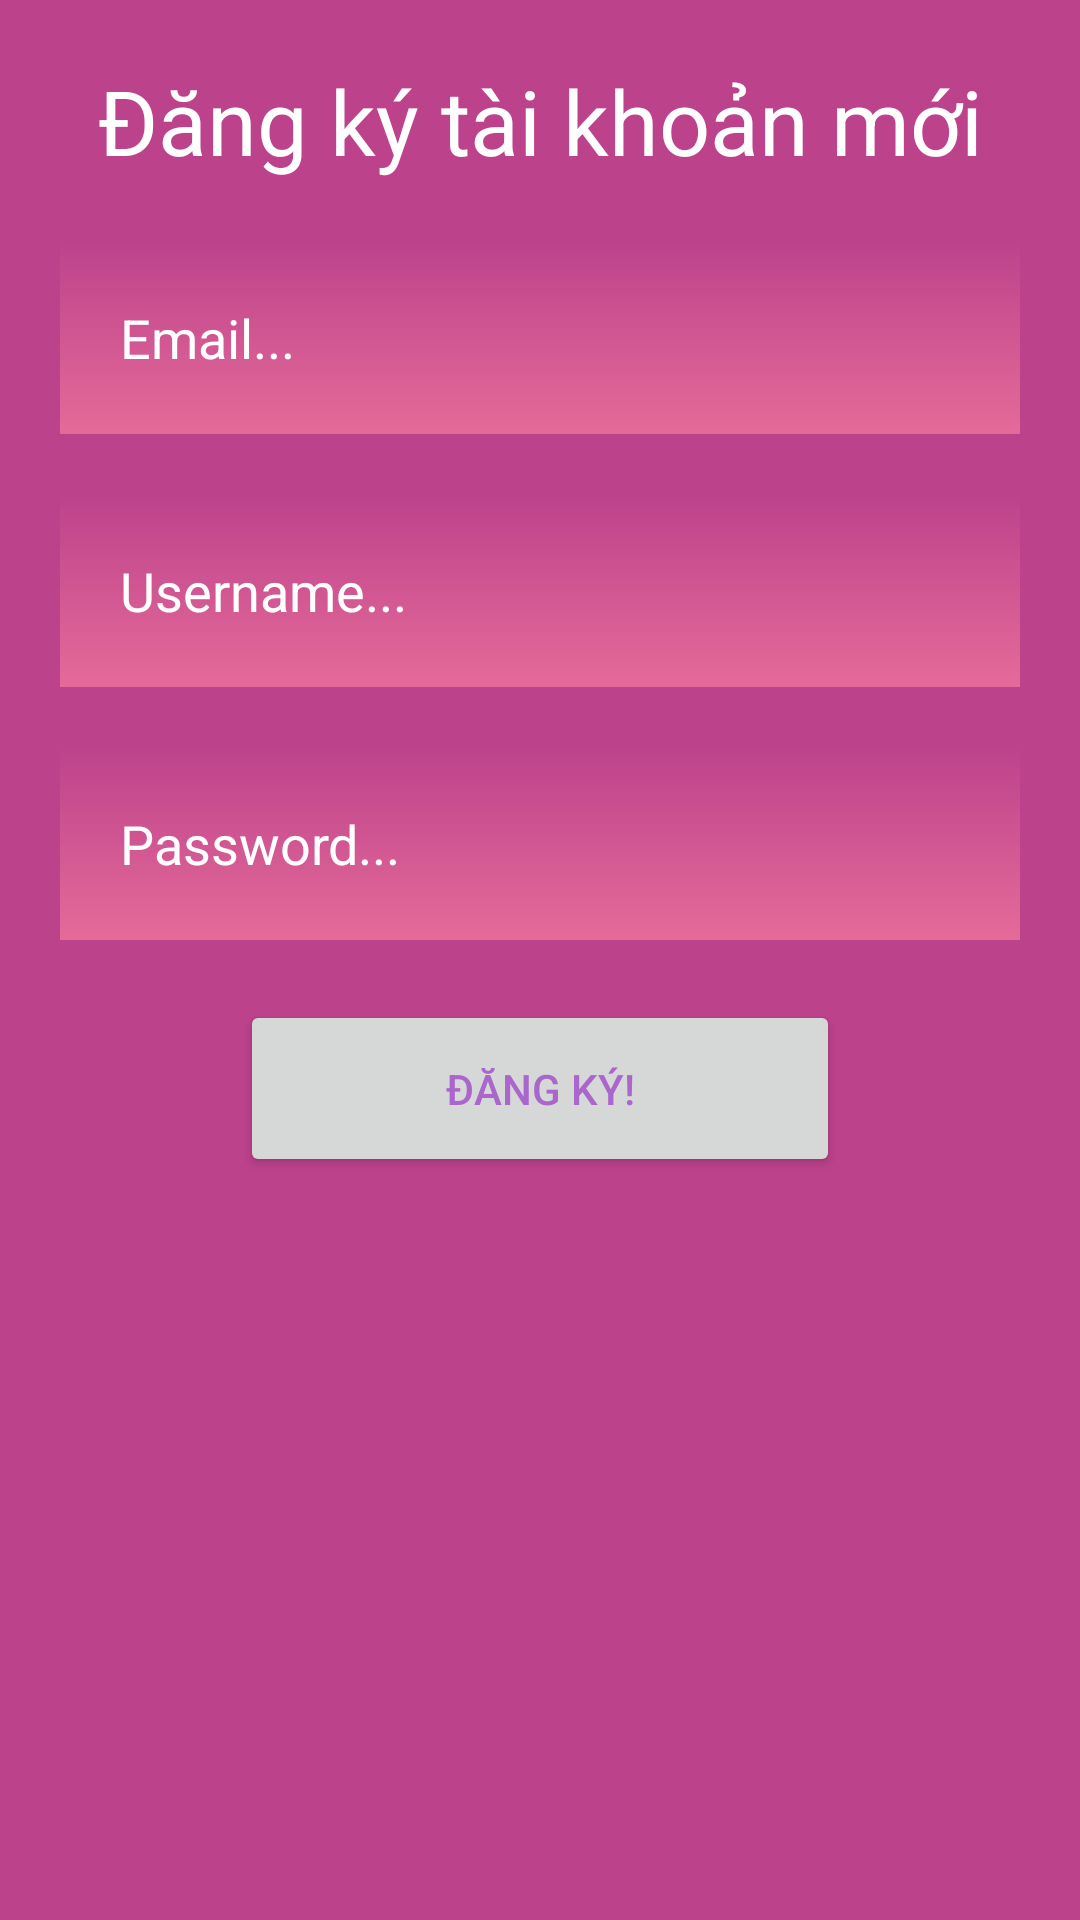

Here is an Android app screen rendered from its layout file. Give the layout XML and the strings, colors and styles it references.
<!-- AndroidManifest.xml: activity theme Theme.UETik -->
<!-- res/layout/activity_register.xml -->
<?xml version="1.0" encoding="utf-8"?>
<RelativeLayout xmlns:android="http://schemas.android.com/apk/res/android"
    xmlns:app="http://schemas.android.com/apk/res-auto"
    xmlns:tools="http://schemas.android.com/tools"
    android:layout_width="match_parent"
    android:layout_height="match_parent"
    android:theme="@style/Theme.UETik"
    android:background="@color/primary_2"
    tools:context=".ui.user.RegisterActivity">

    <TextView
        android:id="@+id/register_head_textview"
        android:layout_width="match_parent"
        android:layout_height="wrap_content"
        android:layout_marginTop="20dp"
        android:text="@string/title_register"
        android:textAlignment="center"
        android:textColor="@android:color/white"
        android:textSize="30sp" />

    <EditText
        android:id="@+id/register_email"
        android:layout_width="match_parent"
        android:layout_height="wrap_content"
        android:layout_below="@+id/register_head_textview"
        android:background="@drawable/gradient_bg"
        android:padding="20dp"
        android:layout_marginTop="20dp"
        android:layout_marginHorizontal="20dp"
        android:textSize="18dp"
        android:hint="Email..."
        android:textColor="@android:color/white"
        android:textColorHint="@android:color/white"/>
    <EditText
        android:id="@+id/register_username"
        android:layout_width="match_parent"
        android:layout_height="wrap_content"
        android:layout_below="@+id/register_email"
        android:background="@drawable/gradient_bg"
        android:padding="20dp"
        android:layout_marginTop="20dp"
        android:layout_marginHorizontal="20dp"
        android:textColor="@android:color/white"
        android:textSize="18dp"
        android:hint="Username..."
        android:textColorHint="@android:color/white"/>

    <EditText
        android:id="@+id/register_password"
        android:layout_width="match_parent"
        android:layout_height="wrap_content"
        android:layout_below="@+id/register_username"
        android:background="@drawable/gradient_bg"
        android:padding="20dp"
        android:layout_marginTop="20dp"
        android:layout_marginHorizontal="20dp"
        android:textSize="18dp"
        android:textColor="@android:color/white"
        android:hint="Password..."
        android:textColorHint="@android:color/white"/>

    <Button
        android:id="@+id/register_button"
        android:layout_width="match_parent"
        android:layout_height="wrap_content"
        android:text="Đăng ký!"
        android:layout_below="@id/register_password"
        android:layout_marginTop="20dp"
        android:textColor="@android:color/holo_purple"
        android:layout_marginHorizontal="80dp"
        android:padding="20dp"/>
</RelativeLayout>
<!-- resources referenced by this layout -->
<resources>
  <color name="primary_2">#bd428c</color>
  <!-- drawable gradient_bg (drawable) -->
  <?xml version="1.0" encoding="utf-8"?>
  <shape android:shape="rectangle"
      xmlns:android="http://schemas.android.com/apk/res/android">
      <gradient
          android:type="linear"
          android:angle="270"
          android:startColor="#00000000"
          android:endColor="#E46A98" />
  
  </shape>
  <string name="title_register">Đăng ký tài khoản mới</string>
  <style name="Theme.UETik" parent="Theme.AppCompat.Light.NoActionBar">
          
          <item name="colorPrimary">@color/primary_2</item>
          <item name="colorPrimaryVariant">@color/primary_2</item>
          <item name="colorOnPrimary">@color/primary_2</item>
          <item name="backgroundColor">@color/primary_2</item>
          
  
  
          <item name="colorOnSecondary">@color/black</item>
          <item name="cardBackgroundColor">@color/primary_2</item>
          <item name="android:textColor">@color/white</item>
          <item name="android:textColorPrimary">@color/black</item>
          <item name="actionMenuTextColor">@color/black</item>
          <item name="android:actionMenuTextColor">@color/black</item>
          <item name="android:itemTextAppearance">@style/myCustomMenuTextAppearance</item>
          
          <item name="android:statusBarColor" tools:targetApi="l">?attr/colorPrimaryVariant</item>
          <item name="android:windowLightStatusBar" tools:targetApi="m">true</item>
          <item name="colorControlNormal">@color/white</item>
          
          <item name="iconTint">@color/white</item>
  
      </style>
  <color name="black">#FF000000</color>
  <color name="white">#FFFFFFFF</color>
</resources>
